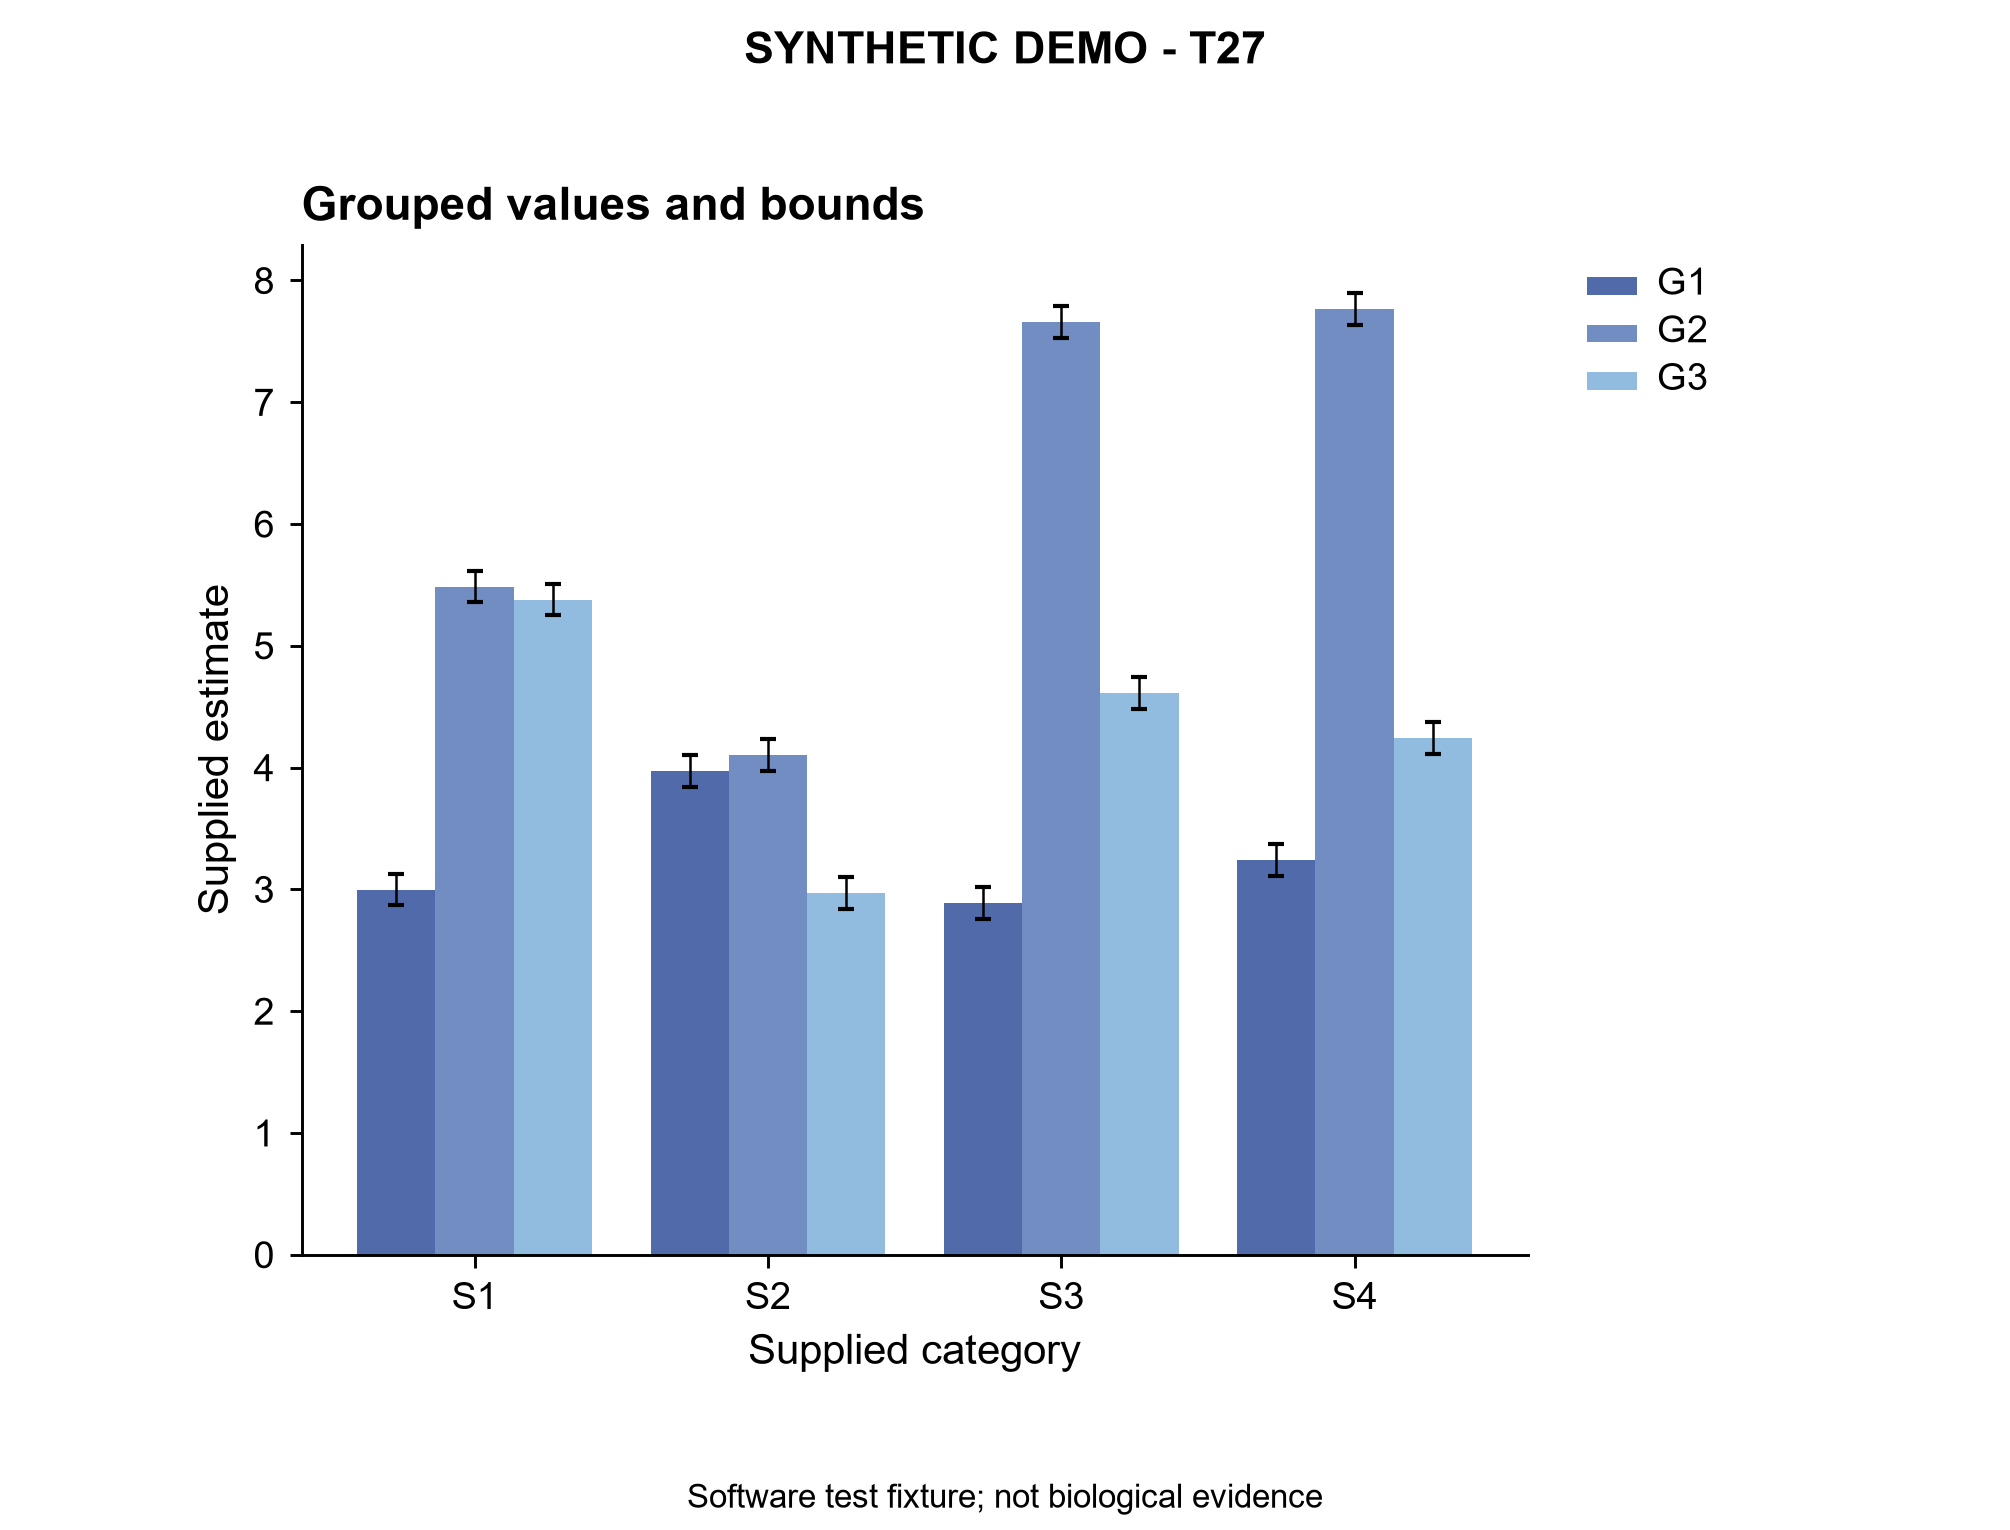

Source data for this figure (header and first rows):
panel	record_type	category	group	value	lower	upper
A	bar	S1	G1	2.997	2.867	3.127
A	bar	S1	G2	5.487	5.357	5.617
A	bar	S1	G3	5.379	5.249	5.509
A	bar	S2	G1	3.974	3.844	4.104
A	bar	S2	G2	4.103	3.973	4.233
A	bar	S2	G3	2.969	2.839	3.099
A	bar	S3	G1	2.889	2.759	3.019
A	bar	S3	G2	7.659	7.529	7.789
A	bar	S3	G3	4.612	4.482	4.742
A	bar	S4	G1	3.242	3.112	3.372
A	bar	S4	G2	7.768	7.638	7.898
A	bar	S4	G3	4.24	4.11	4.37
